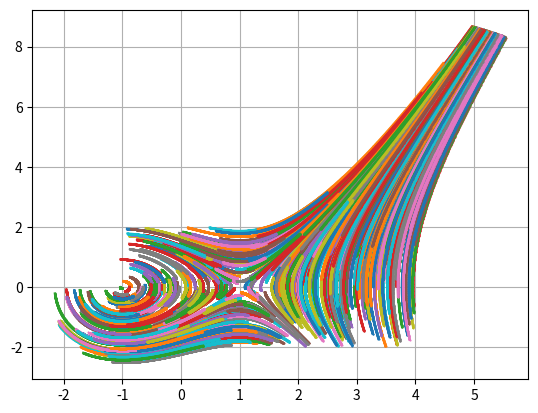

Here is the Python script that generated this plot:
import matplotlib.pyplot as plt
import numpy as np
import random as rnd

from numpy import array
from numpy import copy

def BackDIff(u_arr, p):
    if p == 1:
        return u_arr[-1] - u_arr[-2]
    return BackDIff(u_arr, p - 1) - BackDIff(u_arr[:-1], p - 1)


def NumDiffArr(func, x, h, step):
    return (func(x + 3 * h) - func(x - 3 * h)) / 6.0 / step


def J(U, func):
    size = len(U)
    res = np.zeros((size, size))
    step = 1e-5
    h = np.zeros(size)

    for i in range(size):
        h[i] = step
        res[i] = NumDiffArr(func, U, h, step)
        h[i] = 0

    return res


def F(U):
    return array([U[1], U[0] * U[0] - 1])


def NextU1(U, tau, unused):
    return copy(U) + tau * (array(F(U)))


def NextU2(U, tau, u_arr):
    return copy(U) + tau * (3.0/2.0 * F(u_arr[-1]) - 1.0/2.0 * F(u_arr[-2]))


def NextU3(U, tau, u_arr):
    return copy(U) + tau * (23.0/12.0 * F(U) - 16.0/12.0 * F(u_arr[-1]) + 5.0/12.0 * F(u_arr[-2]))


def FDNNextU(alpha_arr, beta, tau, func, u_arr):
    last = u_arr[-1]
    delta = (alpha_arr[2] * last + alpha_arr[1] * u_arr[-2] + alpha_arr[0] * u_arr[-3])
    gamma = tau * beta
    new = gamma * F(last) + delta

    while (np.linalg.norm(last - new) > 1e-4):
        last = new
        new = gamma * F(last) + delta

    return new


def PrintHeader():
    plt.title("Phase trajectory")
    plt.ylabel("y")
    plt.xlabel("x")


def main():
    np.set_printoptions(floatmode='maxprec', suppress=True)
    tau = 1e-3
    rnd_size = 0.01

    plot_radius = 100
    u0 = [-1.0, 0.0]

    alpha_arr = [2.0/11.0, -9.0/11.0, 18.0/11.0]
    beta = 6.0/11.0

    points_amnt = 600

    for point in range(points_amnt):
        u = [u0[0] + rnd_size * rnd.randrange(-5, 500), u0[1] + rnd_size * rnd.randrange(-200, 200)]
        u_arr = [u]

        res = u
        for func in [NextU1, NextU2, NextU3]:
            last_u = copy(res)
            res = func(last_u, tau, u_arr)
            u_arr.append(res)   

        for t in range(900):
            res = FDNNextU(alpha_arr, beta, tau, F, u_arr)
            if (res[0] * res[0] + res[1] * res[1]) > plot_radius:
                break
            u_arr.append(res)

        x_arr, y_arr = zip(*u_arr)
        print(f"\rPlotting point = {point}", end="")
        plt.plot(x_arr, y_arr, '.-', ms=1)
    plt.grid()

    print("\nDone")

    plt.show()

if __name__ == "__main__":
    main()
